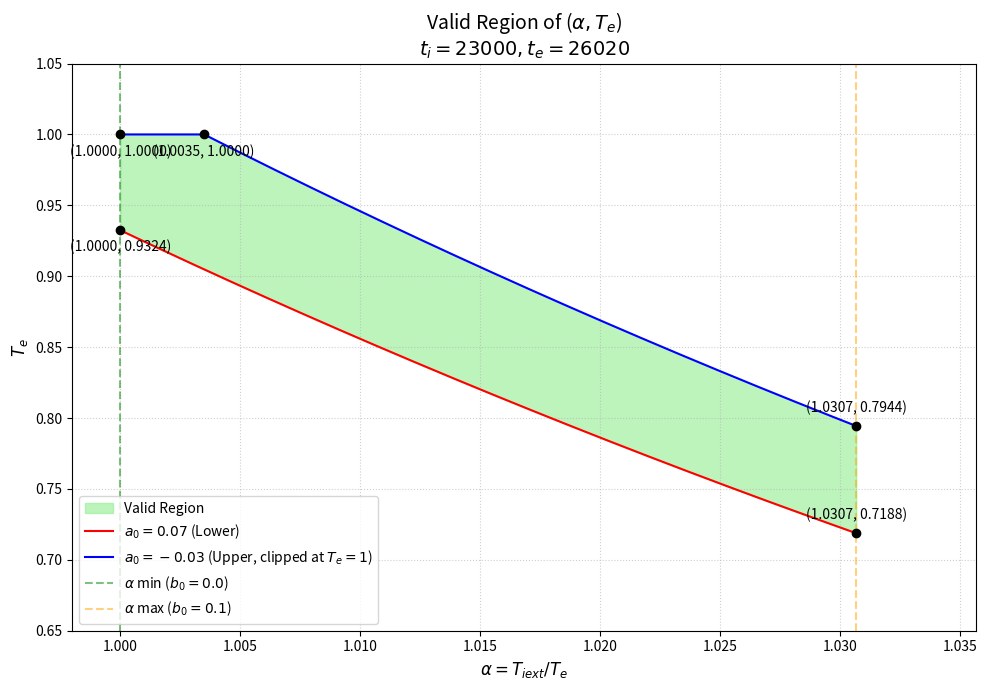

The script that saved this image:
import numpy as np
import matplotlib.pyplot as plt
"""
Auxiliary plotting script to consider better simulated single Bragg
Edge imaging data sets for traning danoising ANN models.
--------------------------------------------------------------------
This script visualizes the valid region in the (alpha, Te) parameter space
when a0_min is negative (e.g., -0.03 to 0.07).

Key Logic:
    Since a0 can be negative, the mathematical expression for Te could
    exceed 1.0. However, transmission is physically capped at 1.0 (100%).
    This creates a horizontal boundary at Te=1.0, resulting in a
    PENTAGONAL shape defined by:
    1. Left/Right vertical bounds from b0_min and b0_max.
    2. Lower curved bound from a0_max.
    3. Upper curved bound from a0_min.
    4. Horizontal 'Ceiling' at Te=1.0 (Physical Clipping).

Use Case:
    Use this script to analyze cases where the experimental baseline (a0)
    might fluctuate around zero, requiring physical thresholding.

First generated by Gemini 3.1 Pro Preview on AI studio.
Adding memo by Kazuyoshi TATSUMI, 2026/05/24
'Defining the physical boundaries for valid transmission modeling.'
"""

# 定数の設定
ti = 23000
te = 26020
C = te - ti
k = te / C

# a0, b0 の範囲
a0_min, a0_max = -0.03, 0.07
b0_min, b0_max = 0.0, 0.1

# alphaの範囲 (b0の条件)
# b0 = 10000 * ln(alpha) / C  =>  ln(alpha) = b0 * C / 10000
alpha_min = np.exp(b0_min * C / 10000)
alpha_max = np.exp(b0_max * C / 10000)

# 境界関数の定義 (a0の条件)
def te_lower(a):
    # a0 = a0_max のとき
    return np.exp(-k * np.log(a) - a0_max)

def te_upper_curve(a):
    # a0 = a0_min のとき
    return np.exp(-k * np.log(a) - a0_min)

# 交点の計算
# 1. 左下 (alpha_min, te_lower)
p1 = (alpha_min, te_lower(alpha_min))

# 2. 右下 (alpha_max, te_lower)
p2 = (alpha_max, te_lower(alpha_max))

# 3. 右上 (alpha_max, te_upper_curve)
# ただし Te <= 1.0 か確認する
p3_te = te_upper_curve(alpha_max)
p3 = (alpha_max, min(1.0, p3_te))

# 4. 上側の曲線が Te=1 と交わる点
# 1 = exp(-k*ln(a) - a0_min) => ln(a) = -a0_min/k
alpha_cut = np.exp(-a0_min / k)
p4 = (alpha_cut, 1.0)

# 5. 左上 (alpha_min, Te=1.0)
p5 = (alpha_min, 1.0)

# グラフ描画用のデータ生成
a_vals = np.linspace(alpha_min, alpha_max, 500)
upper_vals = np.minimum(1.0, te_upper_curve(a_vals))
lower_vals = te_lower(a_vals)

plt.figure(figsize=(10, 7))

# 領域の塗りつぶし
plt.fill_between(a_vals, lower_vals, upper_vals, color='lightgreen', alpha=0.6, label='Valid Region')

# 境界線のプロット
plt.plot(a_vals, lower_vals, 'r-', linewidth=1.5, label=f'$a_0 = {a0_max}$ (Lower)')
plt.plot(a_vals, upper_vals, 'b-', linewidth=1.5, label=f'$a_0 = {a0_min}$ (Upper, clipped at $T_e=1$)')
plt.axvline(alpha_min, color='green', linestyle='--', alpha=0.5, label=f'$\\alpha$ min ($b_0={b0_min}$)')
plt.axvline(alpha_max, color='orange', linestyle='--', alpha=0.5, label=f'$\\alpha$ max ($b_0={b0_max}$)')

# 頂点のプロットと座標表示
vertices = [p1, p2, p3, p4, p5]
for i, (ax, ay) in enumerate(vertices):
    plt.plot(ax, ay, 'ko')
    # テキストの位置を少しずらして見やすくする
    offset_y = 0.01 if ay < 0.9 else -0.015
    plt.text(ax, ay + offset_y, f'({ax:.4f}, {ay:.4f})', fontsize=10, ha='center')

# グラフの設定
plt.title(f'Valid Region of ($\\alpha, T_e$)\n$t_i={ti}, t_e={te}$', fontsize=14)
plt.xlabel('$\\alpha = T_{iext} / T_e$', fontsize=12)
plt.ylabel('$T_e$', fontsize=12)

# 表示範囲の調整（領域が見やすいようにズーム）
plt.xlim(0.998, alpha_max + 0.005)
plt.ylim(0.65, 1.05)

plt.grid(True, which='both', linestyle=':', alpha=0.6)
plt.legend(loc='lower left')

plt.tight_layout()
plt.show()

# 数値データのコンソール出力
print(f"頂点座標 (alpha, Te):")
for i, p in enumerate(vertices, 1):
    print(f"P{i}: ({p[0]:.5f}, {p[1]:.5f})")
